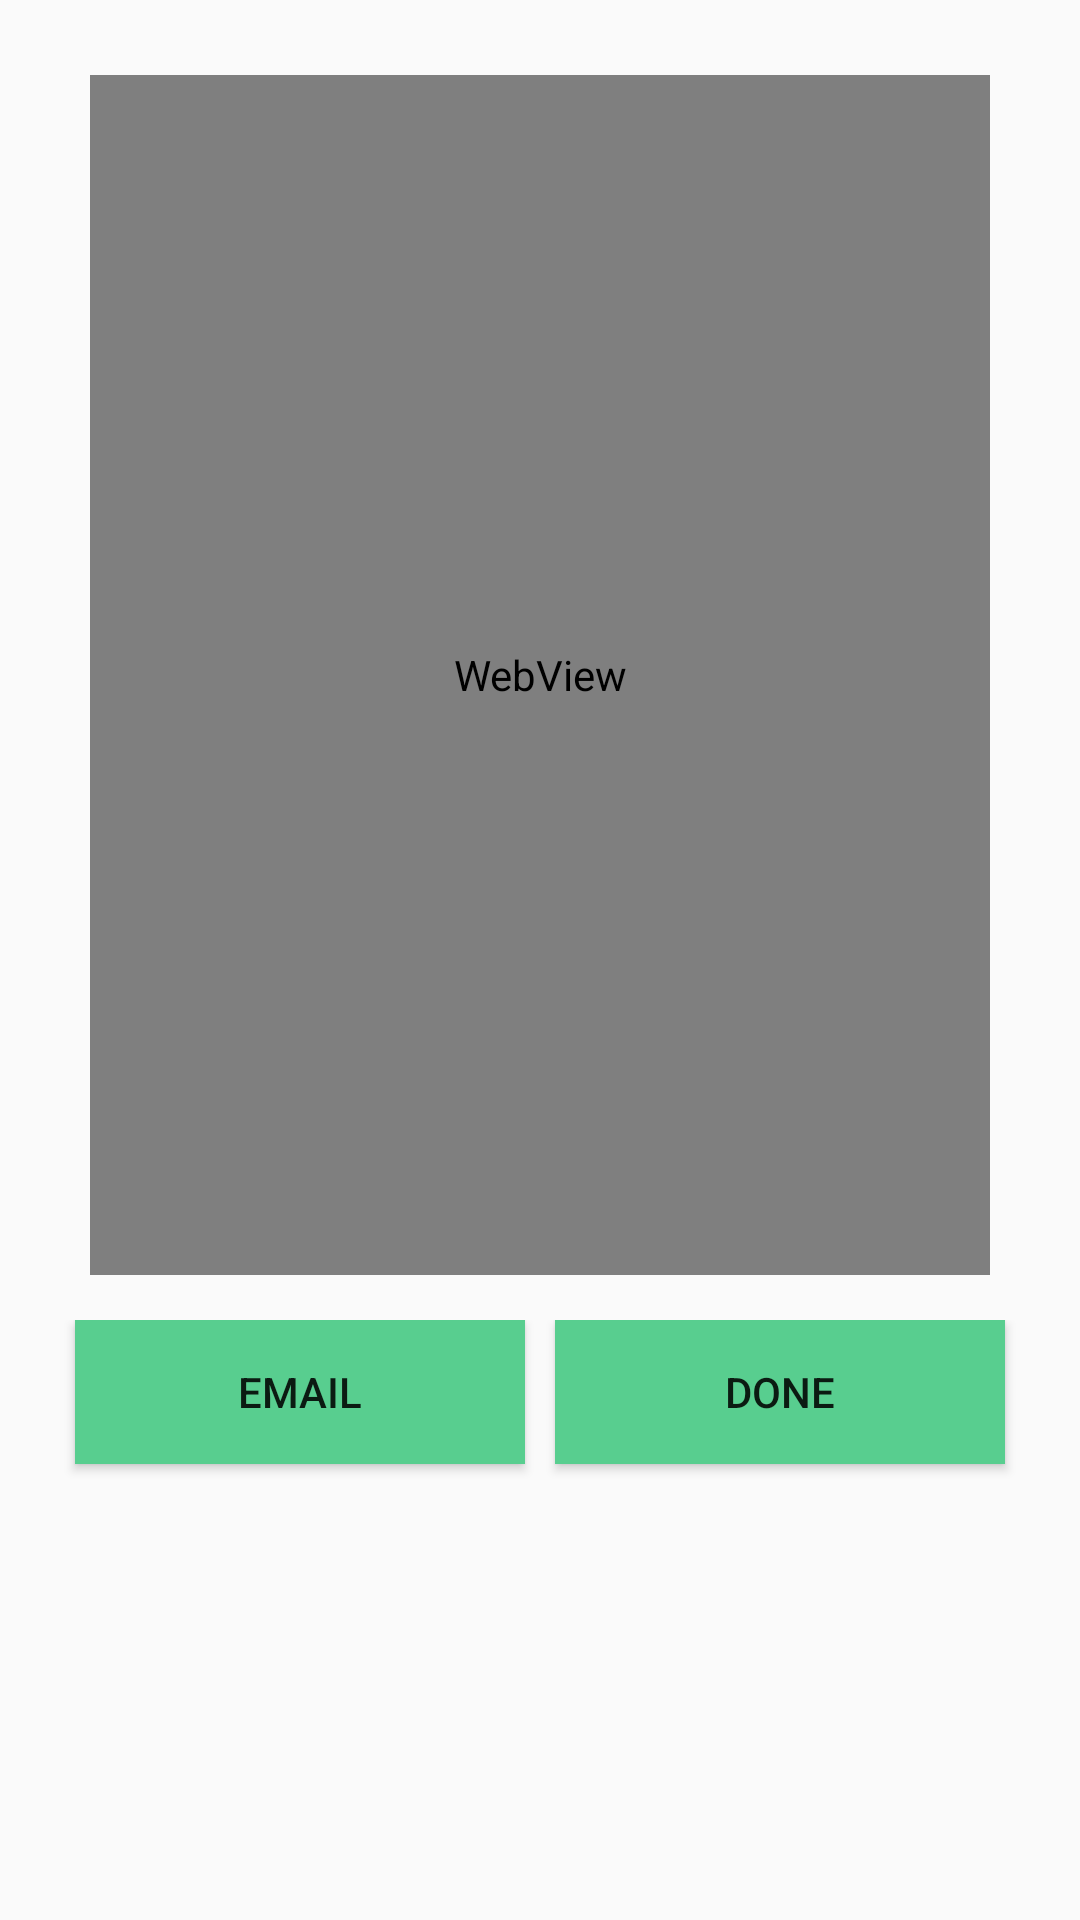

Android layout source for this screen:
<!-- AndroidManifest.xml: application theme AppTheme -->
<!-- res/layout/activity_completed_pdf.xml -->
<?xml version="1.0" encoding="utf-8"?>

<LinearLayout xmlns:android="http://schemas.android.com/apk/res/android"
    xmlns:tools="http://schemas.android.com/tools"
    android:layout_width="match_parent"
    android:layout_height="match_parent"
    tools:context="com.cs401.ilegal.ilegal.PreviewPdfAcitivity"
    android:orientation="vertical"
    android:layout_gravity="center_horizontal"
    android:paddingTop="25dp"
    >

    <WebView
        android:layout_width="300dp"
        android:layout_height="400dp"
        android:id="@+id/filled_pdf"
        android:layout_gravity="center_horizontal"
        android:layout_marginBottom="15dp"/>

    <LinearLayout
        android:layout_width="match_parent"
        android:layout_height="match_parent"
        android:orientation="horizontal">

        <Button
            android:layout_width="164dp"
            android:layout_height="wrap_content"
            android:text="Email"
            android:id="@+id/email_button"
            android:layout_gravity="center_horizontal"
            android:layout_marginLeft="25dp"
            android:layout_marginRight="5dp"
            android:layout_marginBottom="20dp"
            android:background="#58ce8f"
            android:layout_weight="1"/>
        <Button
            android:layout_width="164dp"
            android:layout_height="wrap_content"
            android:text="Done"
            android:id="@+id/done_button"
            android:layout_gravity="left"
            android:layout_marginLeft="5dp"
            android:layout_marginRight="25dp"
            android:layout_marginBottom="20dp"
            android:background="#58ce8f"
            android:layout_weight="1"/>
    </LinearLayout>

</LinearLayout>
<!-- resources referenced by this layout -->
<resources>
  <style name="AppTheme" parent="Theme.AppCompat.Light.DarkActionBar">
          
          <item name="colorPrimary">@color/custom_theme_color</item>
         <item name="colorPrimaryDark">@color/custom_theme_color</item>
          <item name="colorAccent">@color/colorAccent</item>
      </style>
  <color name="custom_theme_color">#6F2A3B</color>
  <color name="colorAccent">#FF4081</color>
</resources>
